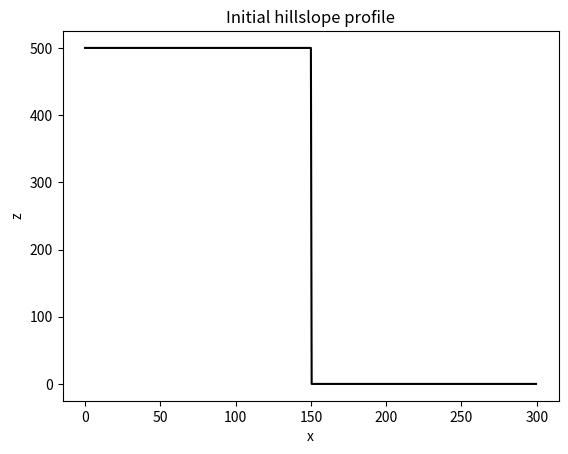
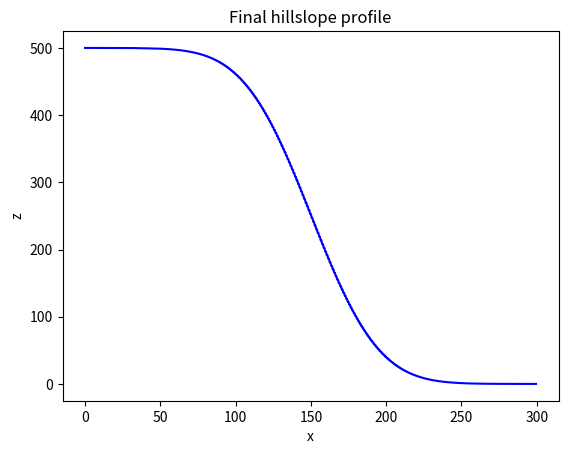

The script that saved these images, in order:
#!/usr/bin/env python
# coding: utf-8

# # A 1D Diffusion Model

# For the CSDMS roadshow we develop a one-dimensional numerical model for diffusion.
# It assumes a constant diffusivity. 
# It uses a regular grid. 
# It has a step function for an initial profile.
# It has fixed boundary conditions.
# _We add these comments up here for good FAIR practices, also saves us some inline_

# The diffusion equation (_using some LaTeX to make it look nice here_):
# 
# $$ \frac{\partial z}{\partial t} = D\frac{\partial^2 z}{\partial x^2} $$

# where z is an elevation, and D being diffusitivity, by some curvature (the derivative).
# 
# Looking a little nicer (using _dollar signs_ around variables):
# Here, $z$ is elevation, $t$ is time, $x$ is the spatial dimension, and $D$ is a transport-rate coefficient, sometimes referred to as hillslope diffusivity---with dimensions of length squared per time.

# The discretized verison of the diffusion equation well solve with our model is:
# 
# $$ z^{t+1}_x = z^t_x + {D \Delta t \over \Delta x^2} (z^t_{x+1} - 2z^t_x + z^t_{x-1}) $$

# This is the Forward-in-time, centered-in-space (FTCS scheme that you can refer to in textbooks or literature.

# We'll use two libraries, NumPy (for arrays) and Matplotlib (for plots), that aren't a part of the core Python distribution

# In[ ]:


import numpy as np # follow standard idioms is best practice
import matplotlib.pyplot as plt


# Start by setting two fixed model parameters---the diffusivity and the size of the model domain.

# In[ ]:


# intentionally poor variable names...
D = 100 # diffusivity
Lx = 300 # model domain
# long names are no longer prohibited (jupyter allows for tab completion), also avoid CamelCase and capitializations


# Next, set up the grid usin a NumPy array:

# In[ ]:


dx = 0.5 # grid spacing
x = np.arange(start=0, stop=Lx, step=dx)
nx = len(x) # number of nodes


# Set the initial conditions for the model:
# The elevation $z$ is a step function with a high value to the left, a low value on the right, and a cliff in the middle of the domain. 

# In[ ]:


z = np.zeros_like(x) # create an empty array, same size of other array
z_left = 500
z_right = 0
z[x <= (Lx /2)] = z_left
z[x > (Lx/2)] = z_right # slicing ("subscripting") and setting z to the determined values


# Plot the initial profile.

# In[ ]:


plt.figure()
plt.plot(x, z, "k");
plt.xlabel("x");
plt.ylabel("z");
plt.title("Initial hillslope profile");


# Let's set up time stepping for our model:
# Calculate a stable time step from a stability criterion.

# In[ ]:


nt = 5000 # number of time steps
dt = 0.5 * dx**2 / D # time step


# We're now ready to run the model! 
# Loop over the time steps of the model, solving the diffusion equation using the FTCS scheme described above.
# Note the use of array operations on the elevation $z$. 
# The boundary conditions remain fixed in each time step.

# In[ ]:


for t in range(0, nt):
	z[1:-1] += D * dt / dx ** 2 * (z[:-2] - 2*z[1:-1] + z[2:])


# For this above loop, it's a relatively straight foward code example of the discretized equation above. 

# Plot the result:

# In[ ]:


plt.figure()
plt.plot(x, z, "b");
plt.xlabel("x");
plt.ylabel("z");
plt.title("Final hillslope profile");


# In[ ]:
